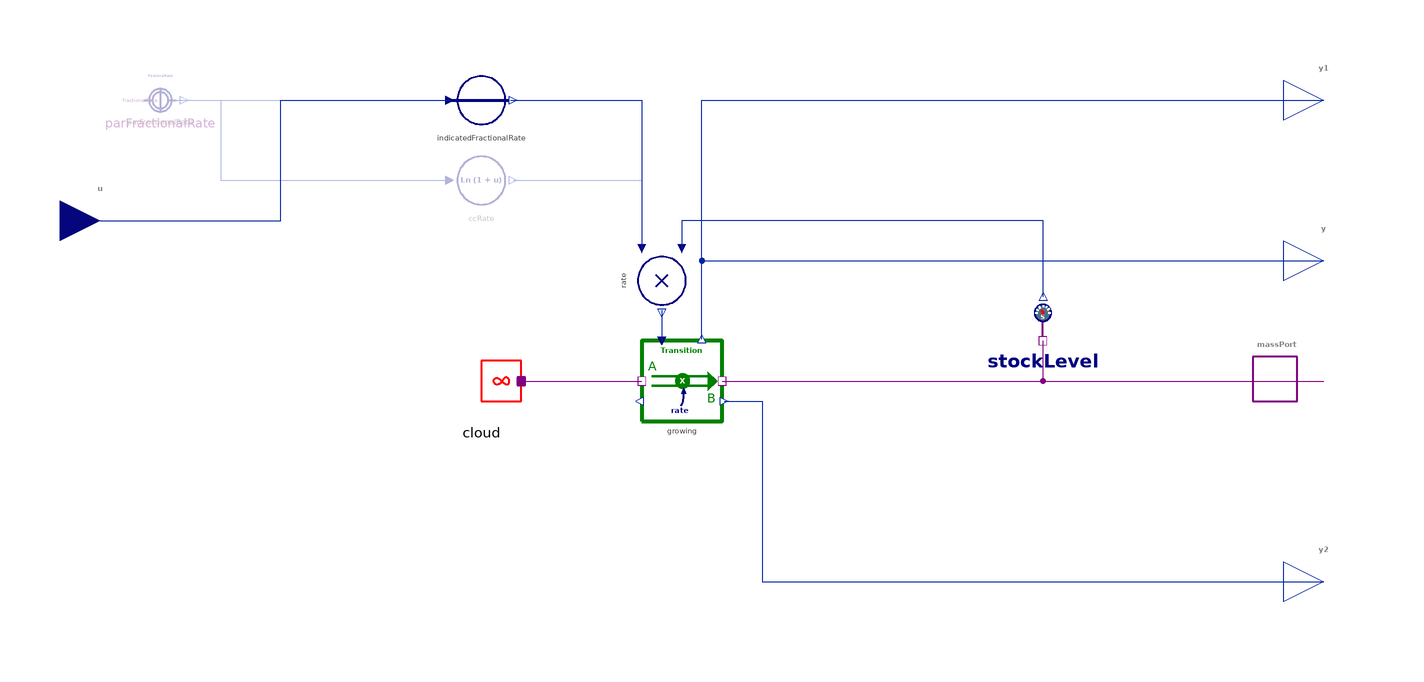

The component connection diagram of the Modelica model below, drawn from its own Placement and Line annotations.

model ExponentialGrowth "Exponential growth of connected stock"
  import BusinessSimulation.Units.*;
  import BusinessSimulation.Constants.*;
  extends Interfaces.Basics.GenericSourceOrSink;
  extends Icons.Source;
  Interfaces.Connectors.RealInput u if not hasConstantRate "Fractional rate given as exogenous input" annotation(Placement(visible = true, transformation(origin = {-145, 40}, extent = {{-10, -10}, {10, 10}}, rotation = 0), iconTransformation(origin = {-50, 100}, extent = {{-10, 10}, {10, -10}}, rotation = 270)));
  parameter Rate fractionalRate(min = 0) = unspecified "Constant fractional rate to be used if chosen" annotation(Dialog(enable = hasConstantRate));
  parameter Boolean isCCR = true "= true, if the factional rate given is assumed to be a continuously compounding rate else the rate will be converted" annotation(Evaluate = true, Dialog(group = "Structural Parameters"));
  parameter Boolean hasConstantRate = false "= true, if the constant fractional rate is used instead of the real input u" annotation(Evaluate = true, Dialog(group = "Structural Parameters"));
protected
  Cloud cloud "System boundary" annotation(Placement(visible = true, transformation(origin = {-50, 0}, extent = {{-10, -10}, {10, 10}}, rotation = 0)));
  Flows.Unidirectional.Transition growing "Inflow to connected stock" annotation(Placement(visible = true, transformation(origin = {0, 0}, extent = {{-10, -10}, {10, 10}}, rotation = 0)));
  Sensors.FlowPortSensor stockLevel "Report amount in connected stock" annotation(Placement(visible = true, transformation(origin = {90, 10}, extent = {{-10, -10}, {10, 10}}, rotation = 0)));
  Converters.Product_2 rate "Rate of growth is proportional to level of connected stock" annotation(Placement(visible = true, transformation(origin = {-5, 25}, extent = {{-10, -10}, {10, 10}}, rotation = -90)));
  Converters.ConstantConverter parFractionalRate(value = fractionalRate) if hasConstantRate "Constant rate (optional)" annotation(Placement(visible = true, transformation(origin = {-130, 70}, extent = {{-10, -10}, {10, 10}}, rotation = 0)));
  Converters.PassThrough indicatedFractionalRate if isCCR "Output is equal to input" annotation(Placement(visible = true, transformation(origin = {-50, 70}, extent = {{-10, -10}, {10, 10}}, rotation = 0)));
  Converters.ForceOfInterest ccRate if not isCCR "Continuously Compounding Rate" annotation(Placement(visible = true, transformation(origin = {-50, 50}, extent = {{-10, -10}, {10, 10}}, rotation = 0)));
equation
  assert(not hasConstantRate or fractionalRate < inf, "Parameter fractionalRate needs to be specified");
  // positive rate grows the connected stock
  connect(stockLevel.flowPort, massPort) annotation(Line(visible = true, origin = {135, 5}, points = {{-45, 5}, {-45, -5}, {25, -5}}, color = {128, 0, 128}));
  connect(growing.portB, massPort) annotation(Line(visible = true, origin = {85, 0}, points = {{-75, 0}, {75, 0}}, color = {128, 0, 128}));
  connect(stockLevel.stock, rate.u1) annotation(Line(visible = true, origin = {45.024, 33.5}, points = {{45.024, -12.5}, {45.024, 6.5}, {-45.024, 6.5}, {-45.024, -0.5}}, color = {1, 37, 163}));
  connect(rate.y, growing.u) annotation(Line(visible = true, origin = {-5, 13.819}, points = {{0, 3.819}, {0, -3.819}}, color = {1, 37, 163}));
  connect(cloud.massPort, growing.portA) annotation(Line(visible = true, origin = {-25, 0}, points = {{-15, 0}, {15, 0}}, color = {128, 0, 128}));
  connect(growing.y, y1) annotation(Line(visible = true, origin = {56.667, 50.133}, points = {{-51.667, -39.733}, {-51.667, 19.867}, {103.333, 19.867}}, color = {1, 37, 163}));
  connect(growing.y, y) annotation(Line(visible = true, origin = {56.667, 23.467}, points = {{-51.667, -13.067}, {-51.667, 6.533}, {103.333, 6.533}}, color = {1, 37, 163}));
  connect(growing.y1, y2) annotation(Line(visible = true, origin = {52.625, -27.5}, points = {{-42.125, 22.5}, {-32.625, 22.5}, {-32.625, -22.5}, {107.375, -22.5}}, color = {1, 37, 163}));
  connect(parFractionalRate.y, indicatedFractionalRate.u) annotation(Line(visible = true, origin = {-92.269, 70}, points = {{-34.269, 0}, {34.269, 0}}, color = {1, 37, 163}));
  connect(indicatedFractionalRate.y, rate.u2) annotation(Line(visible = true, origin = {-20.879, 57.667}, points = {{-21.758, 12.333}, {10.879, 12.333}, {10.879, -24.667}}, color = {1, 37, 163}));
  connect(parFractionalRate.y, ccRate.u) annotation(Line(visible = true, origin = {-103.25, 60}, points = {{-21.75, 10}, {-11.75, 10}, {-11.75, -10}, {45.25, -10}}, color = {1, 37, 163}));
  connect(ccRate.y, rate.u2) annotation(Line(visible = true, origin = {-20.667, 44.333}, points = {{-21.333, 5.667}, {10.667, 5.667}, {10.667, -11.333}}, color = {1, 37, 163}));
  connect(u, ccRate.u) annotation(Line(visible = true, origin = {-107, 45}, points = {{-38, -5}, {7, -5}, {7, 5}, {49, 5}}, color = {1, 37, 163}));
  connect(u, indicatedFractionalRate.u) annotation(Line(visible = true, origin = {-97.43, 55}, points = {{-47.57, -15}, {-2.57, -15}, {-2.57, 15}, {39.43, 15}}, color = {1, 37, 163}));
  annotation(Documentation(info = "<html>
<p class=\"aside\">This information is part of the Business Simulation&nbsp;Library (BSL). Please support this work and <a href=\"https://www.paypal.com/donate/?hosted_button_id=GXVZT8LD7CFXN\" style=\"font-weight:bold; color:orange; text-decoration:none;\">&#9658;&nbsp;donate</a>.</p>
<p><em>ExponentialGrowth</em> will fill the connected stock from a source with infinite capacity at a rate that is determined at any time as the product of the current amount in the connected stock and the fractional rate given. The rate can either be given as a constant parameter&nbsp;<code>fractionalRate</code> or as a real input&nbsp;<strong>u</strong>, making it variable in time.</p>
<h4>Notes</h4>
<ul>
<li>By default it is assumed, that the rate given is a continously compounding rate (<code>isCCR = true</code>). If this is not case, the rate will be converted using the &rarr;<a href=\"modelica://BusinessSimulation.Converters.ForceOfInterest\">ForceOfInterest </a>converter.</li><br>
<li>The effective rate of growth (e.g the product of rate and amount in stock) must never be negative, as draining the connected stock is prohibited. Should the rate of inflow to the stock become negative, it will be set to zero.</li><br>
<li>Exponential growth processes have a <em>constant doubling time</em> which can be found by dividing log(2)&nbsp;&asymp; 0.69 by the continuously compounding fractional rate (or by log(1+rate) if the rate is not a continuously compounding rate).</li>
</ul>
<h4>See also</h4>
<p><a href=\"modelica://BusinessSimulation.SourcesOrSinks.ExponentialDecline\">ExponentialDecline</a>, <a href=\"modelica://BusinessSimulation.SourcesOrSinks.ExponentialDecay\">Decay</a>,&nbsp;<a href=\"modelica://BusinessSimulation.SourcesOrSinks.ExponentialChange\">ExponentialChange</a></p>
</html>", revisions = "<html>
<ul>
<li>Value for parameter set to <code>unspecified</code> in v2.1.0.</li><br>
</ul>
</html>"), Icon(coordinateSystem(extent = {{-100, -100}, {100, 100}}, preserveAspectRatio = true, initialScale = 0.1, grid = {10, 10}), graphics = {Text(visible = true, origin = {0, 75}, textColor = {0, 128, 0}, extent = {{-100, -12}, {100, 12}}, textString = "EXP Growth", fontName = "Lato", textStyle = {TextStyle.Bold}), Line(visible = true, origin = {63.558, -10.273}, rotation = -5.306, points = {{32.722, 10.515}, {13.878, -30.192}, {-15.693, -37.076}, {-32.22, -15.961}}, color = {0, 0, 128}, thickness = 2.5, arrowSize = 0, smooth = Smooth.Bezier), Line(visible = true, origin = {-42.154, -19.63}, rotation = 5.306, points = {{36.522, -45.771}, {36.663, -27.43}, {51.602, -8.364}}, color = {0, 0, 128}, thickness = 2.5, arrowSize = 0, smooth = Smooth.Bezier), Text(visible = true, origin = {6.087, -78}, textColor = {0, 0, 128}, extent = {{-81.281, -12}, {81.281, 12}}, textString = "fractional rate", fontName = "Lato", textStyle = {TextStyle.Bold}), Polygon(visible = true, origin = {31.134, -25.316}, rotation = 30, lineColor = {0, 0, 128}, fillColor = {0, 0, 128}, fillPattern = FillPattern.Solid, points = {{0, 9}, {5, -5}, {-5, -5}}), Polygon(visible = true, origin = {9.113, -25.409}, rotation = -30, lineColor = {0, 0, 128}, fillColor = {0, 0, 128}, fillPattern = FillPattern.Solid, points = {{0, 9}, {-5, -5}, {5, -5}})}), Diagram(coordinateSystem(extent = {{-148.5, -105}, {148.5, 105}}, preserveAspectRatio = true, initialScale = 0.1, grid = {5, 5})));
end ExponentialGrowth;